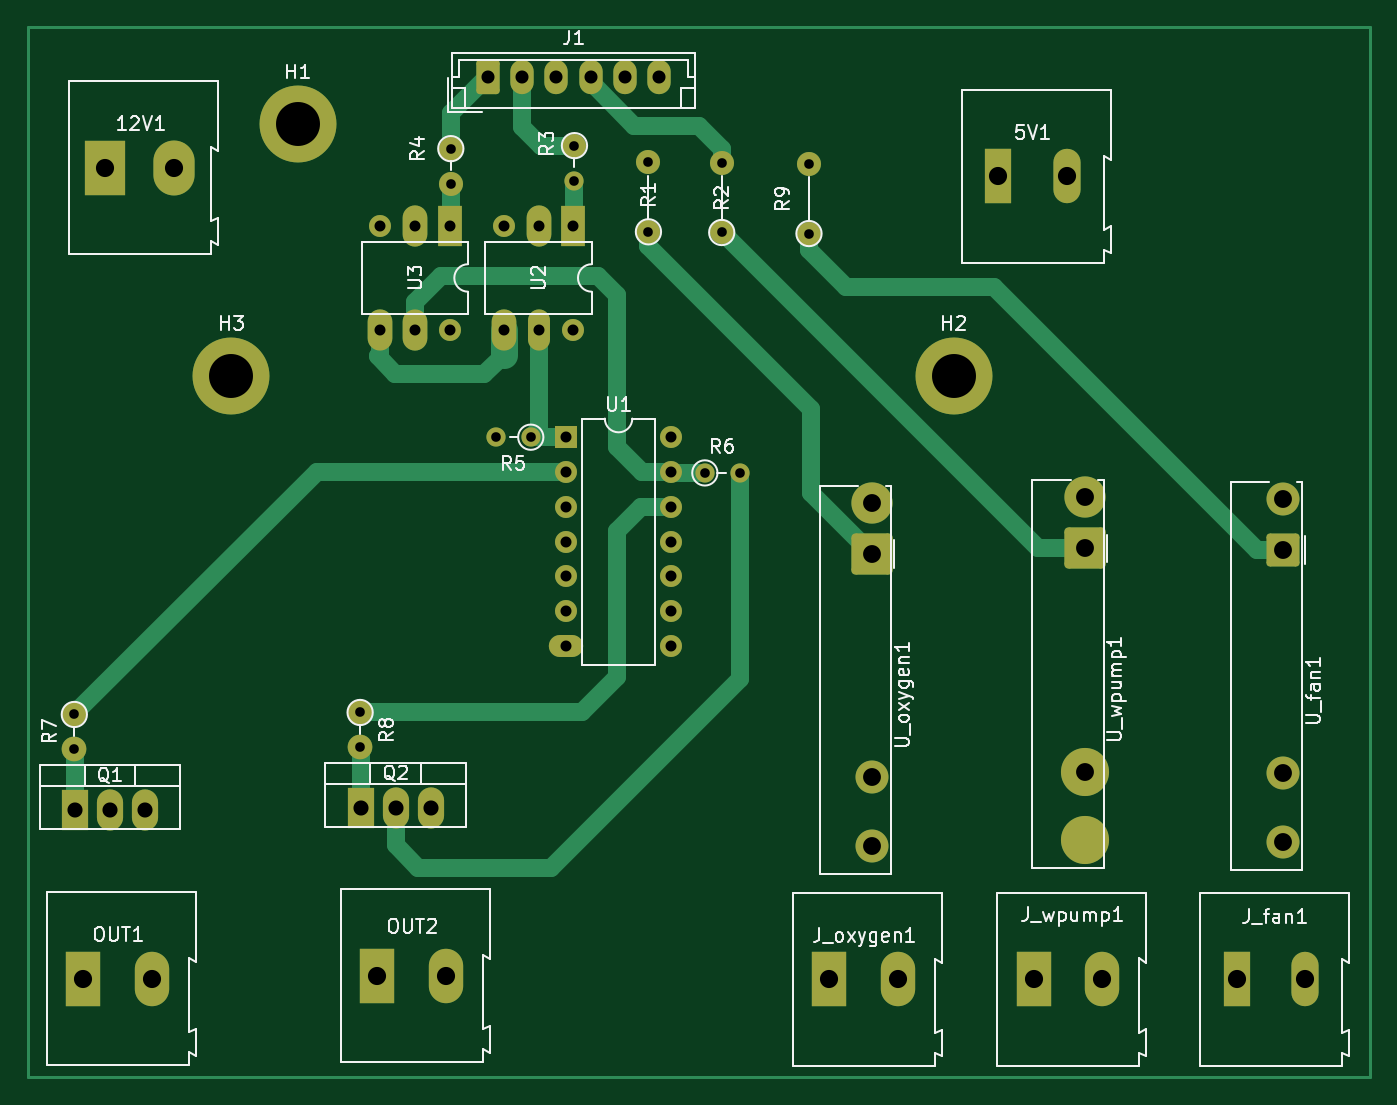
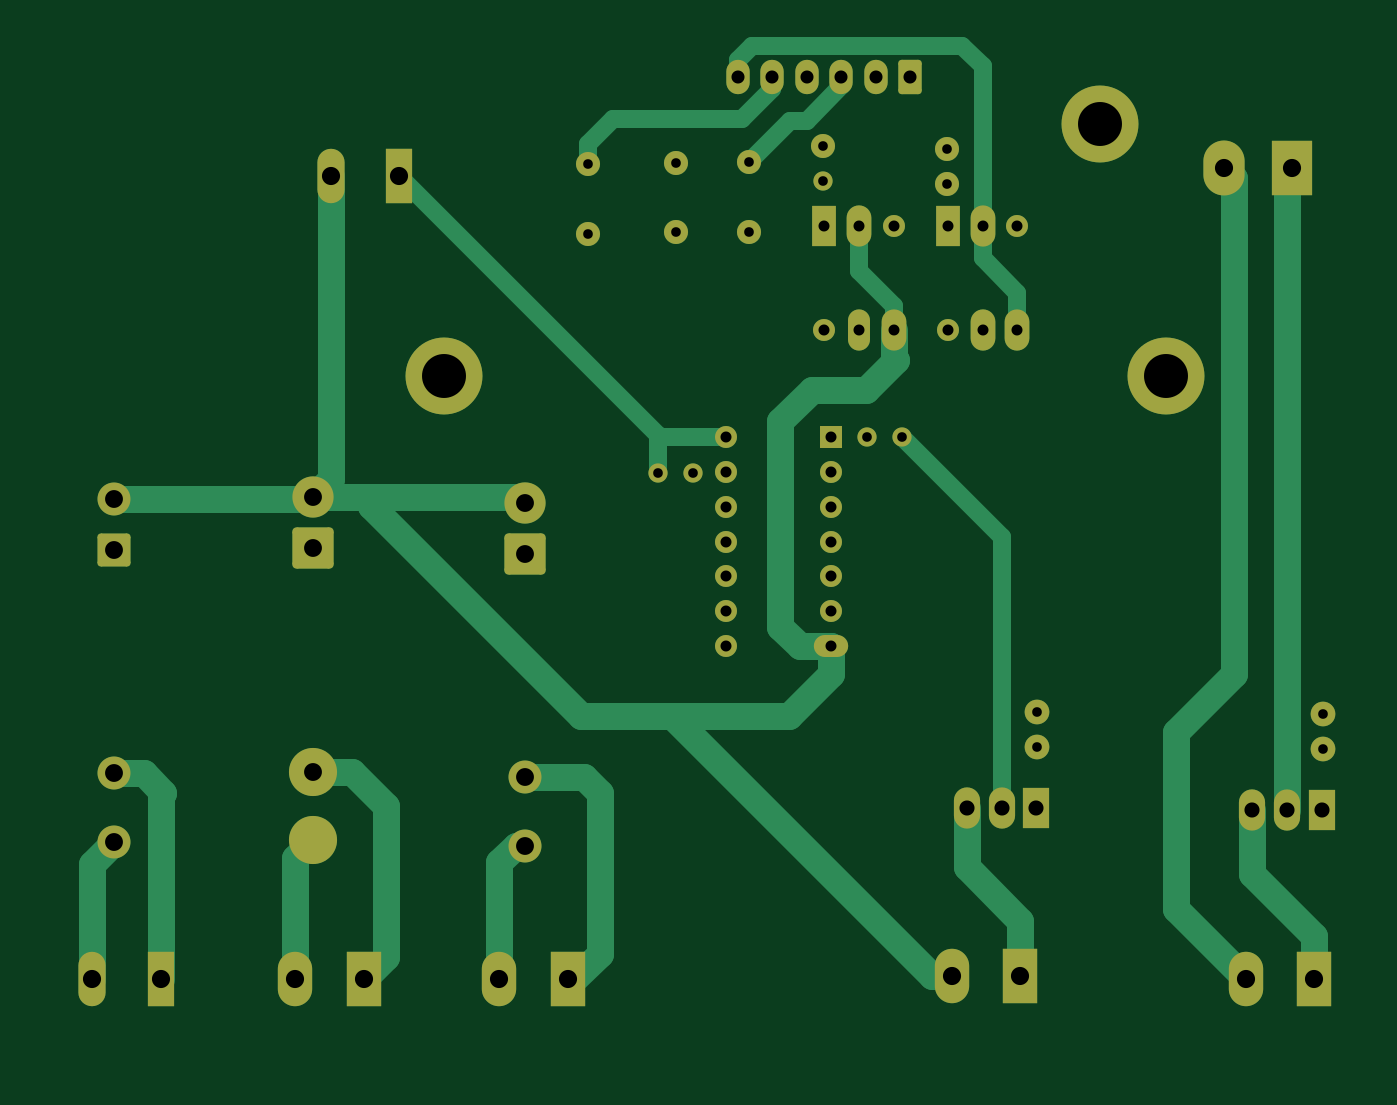
Circuit board: 11 layer files. Board 97.7 x 76.5 mm.
- bottom_copper: power_control-B_Cu.gbr (13569 bytes)
- bottom_mask: power_control-B_Mask.gbr (4951 bytes)
- paste: power_control-B_Paste.gbr (472 bytes)
- bottom_silk: power_control-B_Silkscreen.gbr (473 bytes)
- outline: power_control-Edge_Cuts.gbr (445 bytes)
- top_copper: power_control-F_Cu.gbr (12538 bytes)
- top_mask: power_control-F_Mask.gbr (4951 bytes)
- paste: power_control-F_Paste.gbr (472 bytes)
- top_silk: power_control-F_Silkscreen.gbr (34700 bytes)
- drill: power_control-NPTH.drl (291 bytes)
- drill: power_control-PTH.drl (2049 bytes)

=== bottom_copper: power_control-B_Cu.gbr (13569 bytes, source omitted) ===
=== bottom_mask: power_control-B_Mask.gbr ===
%TF.GenerationSoftware,KiCad,Pcbnew,6.0.11+dfsg-1*%
%TF.CreationDate,2023-03-13T21:47:28-05:00*%
%TF.ProjectId,power_control,706f7765-725f-4636-9f6e-74726f6c2e6b,rev?*%
%TF.SameCoordinates,Original*%
%TF.FileFunction,Soldermask,Bot*%
%TF.FilePolarity,Negative*%
%FSLAX46Y46*%
G04 Gerber Fmt 4.6, Leading zero omitted, Abs format (unit mm)*
G04 Created by KiCad (PCBNEW 6.0.11+dfsg-1) date 2023-03-13 21:47:28*
%MOMM*%
%LPD*%
G01*
G04 APERTURE LIST*
G04 Aperture macros list*
%AMRoundRect*
0 Rectangle with rounded corners*
0 $1 Rounding radius*
0 $2 $3 $4 $5 $6 $7 $8 $9 X,Y pos of 4 corners*
0 Add a 4 corners polygon primitive as box body*
4,1,4,$2,$3,$4,$5,$6,$7,$8,$9,$2,$3,0*
0 Add four circle primitives for the rounded corners*
1,1,$1+$1,$2,$3*
1,1,$1+$1,$4,$5*
1,1,$1+$1,$6,$7*
1,1,$1+$1,$8,$9*
0 Add four rect primitives between the rounded corners*
20,1,$1+$1,$2,$3,$4,$5,0*
20,1,$1+$1,$4,$5,$6,$7,0*
20,1,$1+$1,$6,$7,$8,$9,0*
20,1,$1+$1,$8,$9,$2,$3,0*%
G04 Aperture macros list end*
%ADD10C,2.400000*%
%ADD11RoundRect,0.249600X-0.950400X0.950400X-0.950400X-0.950400X0.950400X-0.950400X0.950400X0.950400X0*%
%ADD12C,1.750000*%
%ADD13O,1.750000X1.750000*%
%ADD14R,1.980000X3.960000*%
%ADD15O,1.980000X3.960000*%
%ADD16RoundRect,0.250000X-0.600000X-1.000000X0.600000X-1.000000X0.600000X1.000000X-0.600000X1.000000X0*%
%ADD17O,1.700000X2.500000*%
%ADD18R,1.905000X3.000000*%
%ADD19O,1.905000X3.000000*%
%ADD20O,1.600000X1.600000*%
%ADD21O,1.600000X3.000000*%
%ADD22O,1.800000X3.000000*%
%ADD23R,1.800000X3.000000*%
%ADD24R,2.500000X3.960000*%
%ADD25O,2.500000X3.960000*%
%ADD26C,5.600000*%
%ADD27O,1.400000X1.400000*%
%ADD28C,3.500000*%
%ADD29RoundRect,0.312000X-1.188000X1.188000X-1.188000X-1.188000X1.188000X-1.188000X1.188000X1.188000X0*%
%ADD30C,3.000000*%
%ADD31R,1.600000X1.600000*%
%ADD32O,2.500000X1.600000*%
%ADD33C,1.400000*%
%ADD34C,1.800000*%
%ADD35O,1.800000X1.800000*%
%ADD36R,3.000000X3.960000*%
%ADD37O,3.000000X4.000000*%
G04 APERTURE END LIST*
D10*
%TO.C,U_fan1*%
X197583000Y-93466000D03*
X197583000Y-98466000D03*
D11*
X197583000Y-77216000D03*
D10*
X197583000Y-73466000D03*
%TD*%
D12*
%TO.C,R9*%
X163068000Y-54179000D03*
D13*
X163068000Y-49099000D03*
%TD*%
D14*
%TO.C,J_fan1*%
X194183000Y-108458000D03*
D15*
X199183000Y-108458000D03*
%TD*%
D16*
%TO.C,J1*%
X139673000Y-42753000D03*
D17*
X142173000Y-42753000D03*
X144673000Y-42753000D03*
X147173000Y-42753000D03*
X149673000Y-42753000D03*
X152173000Y-42753000D03*
%TD*%
D18*
%TO.C,Q1*%
X109660000Y-96145000D03*
D19*
X112200000Y-96145000D03*
X114740000Y-96145000D03*
%TD*%
D20*
%TO.C,U2*%
X145925000Y-61220000D03*
D21*
X143385000Y-61220000D03*
D22*
X140845000Y-61220000D03*
D20*
X140845000Y-53600000D03*
D22*
X143385000Y-53600000D03*
D23*
X145925000Y-53600000D03*
%TD*%
D24*
%TO.C,J_wpump1*%
X179411500Y-108439000D03*
D25*
X184411500Y-108439000D03*
%TD*%
D12*
%TO.C,R2*%
X156718000Y-54102000D03*
D13*
X156718000Y-49022000D03*
%TD*%
D26*
%TO.C,H2*%
X173609000Y-64516000D03*
%TD*%
D20*
%TO.C,U3*%
X136925000Y-61220000D03*
D22*
X134385000Y-61220000D03*
X131845000Y-61220000D03*
D20*
X131845000Y-53600000D03*
D22*
X134385000Y-53600000D03*
D23*
X136925000Y-53600000D03*
%TD*%
D12*
%TO.C,R3*%
X146000000Y-47780000D03*
D27*
X146000000Y-50320000D03*
%TD*%
D28*
%TO.C,U_wpump1*%
X183134000Y-93339000D03*
X183134000Y-98339000D03*
D29*
X183134000Y-77089000D03*
D30*
X183134000Y-73339000D03*
%TD*%
D31*
%TO.C,U1*%
X145400000Y-68975000D03*
D20*
X145400000Y-71515000D03*
X145400000Y-74055000D03*
X145400000Y-76595000D03*
X145400000Y-79135000D03*
X145400000Y-81675000D03*
D32*
X145400000Y-84215000D03*
D20*
X153020000Y-84215000D03*
X153020000Y-81675000D03*
X153020000Y-79135000D03*
X153020000Y-76595000D03*
X153020000Y-74055000D03*
X153020000Y-71515000D03*
X153020000Y-68975000D03*
%TD*%
D24*
%TO.C,OUT2*%
X131635000Y-108200000D03*
D25*
X136635000Y-108200000D03*
%TD*%
D33*
%TO.C,R6*%
X155490000Y-71600000D03*
D27*
X158030000Y-71600000D03*
%TD*%
D18*
%TO.C,Q2*%
X130460000Y-96000000D03*
D19*
X133000000Y-96000000D03*
X135540000Y-96000000D03*
%TD*%
D12*
%TO.C,R1*%
X151384000Y-54052000D03*
D13*
X151384000Y-48972000D03*
%TD*%
D26*
%TO.C,H1*%
X125857000Y-46228000D03*
%TD*%
D34*
%TO.C,R7*%
X109600000Y-89180000D03*
D35*
X109600000Y-91720000D03*
%TD*%
D26*
%TO.C,H3*%
X121031000Y-64516000D03*
%TD*%
D14*
%TO.C,5V1*%
X176835000Y-50000000D03*
D15*
X181835000Y-50000000D03*
%TD*%
D33*
%TO.C,R5*%
X142820000Y-69000000D03*
D27*
X140280000Y-69000000D03*
%TD*%
D36*
%TO.C,12V1*%
X111835000Y-49400000D03*
D37*
X116835000Y-49400000D03*
%TD*%
D24*
%TO.C,J_oxygen1*%
X164545000Y-108458000D03*
D25*
X169545000Y-108458000D03*
%TD*%
D34*
%TO.C,R8*%
X130400000Y-89035000D03*
D35*
X130400000Y-91575000D03*
%TD*%
D24*
%TO.C,OUT1*%
X110235000Y-108400000D03*
D25*
X115235000Y-108400000D03*
%TD*%
D10*
%TO.C,U_oxygen1*%
X167667500Y-93758000D03*
X167667500Y-98758000D03*
D29*
X167667500Y-77508000D03*
D30*
X167667500Y-73758000D03*
%TD*%
D12*
%TO.C,R4*%
X137000000Y-48000000D03*
D13*
X137000000Y-50540000D03*
%TD*%
M02*

=== paste: power_control-B_Paste.gbr ===
%TF.GenerationSoftware,KiCad,Pcbnew,6.0.11+dfsg-1*%
%TF.CreationDate,2023-03-13T21:47:27-05:00*%
%TF.ProjectId,power_control,706f7765-725f-4636-9f6e-74726f6c2e6b,rev?*%
%TF.SameCoordinates,Original*%
%TF.FileFunction,Paste,Bot*%
%TF.FilePolarity,Positive*%
%FSLAX46Y46*%
G04 Gerber Fmt 4.6, Leading zero omitted, Abs format (unit mm)*
G04 Created by KiCad (PCBNEW 6.0.11+dfsg-1) date 2023-03-13 21:47:27*
%MOMM*%
%LPD*%
G01*
G04 APERTURE LIST*
G04 APERTURE END LIST*
M02*

=== bottom_silk: power_control-B_Silkscreen.gbr ===
%TF.GenerationSoftware,KiCad,Pcbnew,6.0.11+dfsg-1*%
%TF.CreationDate,2023-03-13T21:47:28-05:00*%
%TF.ProjectId,power_control,706f7765-725f-4636-9f6e-74726f6c2e6b,rev?*%
%TF.SameCoordinates,Original*%
%TF.FileFunction,Legend,Bot*%
%TF.FilePolarity,Positive*%
%FSLAX46Y46*%
G04 Gerber Fmt 4.6, Leading zero omitted, Abs format (unit mm)*
G04 Created by KiCad (PCBNEW 6.0.11+dfsg-1) date 2023-03-13 21:47:28*
%MOMM*%
%LPD*%
G01*
G04 APERTURE LIST*
G04 APERTURE END LIST*
M02*

=== outline: power_control-Edge_Cuts.gbr ===
%TF.GenerationSoftware,KiCad,Pcbnew,6.0.11+dfsg-1*%
%TF.CreationDate,2023-03-13T21:47:28-05:00*%
%TF.ProjectId,power_control,706f7765-725f-4636-9f6e-74726f6c2e6b,rev?*%
%TF.SameCoordinates,Original*%
%TF.FileFunction,Profile,NP*%
%FSLAX46Y46*%
G04 Gerber Fmt 4.6, Leading zero omitted, Abs format (unit mm)*
G04 Created by KiCad (PCBNEW 6.0.11+dfsg-1) date 2023-03-13 21:47:28*
%MOMM*%
%LPD*%
G01*
G04 APERTURE LIST*
G04 APERTURE END LIST*
M02*

=== top_copper: power_control-F_Cu.gbr (12538 bytes, source omitted) ===
=== top_mask: power_control-F_Mask.gbr ===
%TF.GenerationSoftware,KiCad,Pcbnew,6.0.11+dfsg-1*%
%TF.CreationDate,2023-03-13T21:47:28-05:00*%
%TF.ProjectId,power_control,706f7765-725f-4636-9f6e-74726f6c2e6b,rev?*%
%TF.SameCoordinates,Original*%
%TF.FileFunction,Soldermask,Top*%
%TF.FilePolarity,Negative*%
%FSLAX46Y46*%
G04 Gerber Fmt 4.6, Leading zero omitted, Abs format (unit mm)*
G04 Created by KiCad (PCBNEW 6.0.11+dfsg-1) date 2023-03-13 21:47:28*
%MOMM*%
%LPD*%
G01*
G04 APERTURE LIST*
G04 Aperture macros list*
%AMRoundRect*
0 Rectangle with rounded corners*
0 $1 Rounding radius*
0 $2 $3 $4 $5 $6 $7 $8 $9 X,Y pos of 4 corners*
0 Add a 4 corners polygon primitive as box body*
4,1,4,$2,$3,$4,$5,$6,$7,$8,$9,$2,$3,0*
0 Add four circle primitives for the rounded corners*
1,1,$1+$1,$2,$3*
1,1,$1+$1,$4,$5*
1,1,$1+$1,$6,$7*
1,1,$1+$1,$8,$9*
0 Add four rect primitives between the rounded corners*
20,1,$1+$1,$2,$3,$4,$5,0*
20,1,$1+$1,$4,$5,$6,$7,0*
20,1,$1+$1,$6,$7,$8,$9,0*
20,1,$1+$1,$8,$9,$2,$3,0*%
G04 Aperture macros list end*
%ADD10C,2.400000*%
%ADD11RoundRect,0.249600X-0.950400X0.950400X-0.950400X-0.950400X0.950400X-0.950400X0.950400X0.950400X0*%
%ADD12C,1.750000*%
%ADD13O,1.750000X1.750000*%
%ADD14R,1.980000X3.960000*%
%ADD15O,1.980000X3.960000*%
%ADD16RoundRect,0.250000X-0.600000X-1.000000X0.600000X-1.000000X0.600000X1.000000X-0.600000X1.000000X0*%
%ADD17O,1.700000X2.500000*%
%ADD18R,1.905000X3.000000*%
%ADD19O,1.905000X3.000000*%
%ADD20O,1.600000X1.600000*%
%ADD21O,1.600000X3.000000*%
%ADD22O,1.800000X3.000000*%
%ADD23R,1.800000X3.000000*%
%ADD24R,2.500000X3.960000*%
%ADD25O,2.500000X3.960000*%
%ADD26C,5.600000*%
%ADD27O,1.400000X1.400000*%
%ADD28C,3.500000*%
%ADD29RoundRect,0.312000X-1.188000X1.188000X-1.188000X-1.188000X1.188000X-1.188000X1.188000X1.188000X0*%
%ADD30C,3.000000*%
%ADD31R,1.600000X1.600000*%
%ADD32O,2.500000X1.600000*%
%ADD33C,1.400000*%
%ADD34C,1.800000*%
%ADD35O,1.800000X1.800000*%
%ADD36R,3.000000X3.960000*%
%ADD37O,3.000000X4.000000*%
G04 APERTURE END LIST*
D10*
%TO.C,U_fan1*%
X197583000Y-93466000D03*
X197583000Y-98466000D03*
D11*
X197583000Y-77216000D03*
D10*
X197583000Y-73466000D03*
%TD*%
D12*
%TO.C,R9*%
X163068000Y-54179000D03*
D13*
X163068000Y-49099000D03*
%TD*%
D14*
%TO.C,J_fan1*%
X194183000Y-108458000D03*
D15*
X199183000Y-108458000D03*
%TD*%
D16*
%TO.C,J1*%
X139673000Y-42753000D03*
D17*
X142173000Y-42753000D03*
X144673000Y-42753000D03*
X147173000Y-42753000D03*
X149673000Y-42753000D03*
X152173000Y-42753000D03*
%TD*%
D18*
%TO.C,Q1*%
X109660000Y-96145000D03*
D19*
X112200000Y-96145000D03*
X114740000Y-96145000D03*
%TD*%
D20*
%TO.C,U2*%
X145925000Y-61220000D03*
D21*
X143385000Y-61220000D03*
D22*
X140845000Y-61220000D03*
D20*
X140845000Y-53600000D03*
D22*
X143385000Y-53600000D03*
D23*
X145925000Y-53600000D03*
%TD*%
D24*
%TO.C,J_wpump1*%
X179411500Y-108439000D03*
D25*
X184411500Y-108439000D03*
%TD*%
D12*
%TO.C,R2*%
X156718000Y-54102000D03*
D13*
X156718000Y-49022000D03*
%TD*%
D26*
%TO.C,H2*%
X173609000Y-64516000D03*
%TD*%
D20*
%TO.C,U3*%
X136925000Y-61220000D03*
D22*
X134385000Y-61220000D03*
X131845000Y-61220000D03*
D20*
X131845000Y-53600000D03*
D22*
X134385000Y-53600000D03*
D23*
X136925000Y-53600000D03*
%TD*%
D12*
%TO.C,R3*%
X146000000Y-47780000D03*
D27*
X146000000Y-50320000D03*
%TD*%
D28*
%TO.C,U_wpump1*%
X183134000Y-93339000D03*
X183134000Y-98339000D03*
D29*
X183134000Y-77089000D03*
D30*
X183134000Y-73339000D03*
%TD*%
D31*
%TO.C,U1*%
X145400000Y-68975000D03*
D20*
X145400000Y-71515000D03*
X145400000Y-74055000D03*
X145400000Y-76595000D03*
X145400000Y-79135000D03*
X145400000Y-81675000D03*
D32*
X145400000Y-84215000D03*
D20*
X153020000Y-84215000D03*
X153020000Y-81675000D03*
X153020000Y-79135000D03*
X153020000Y-76595000D03*
X153020000Y-74055000D03*
X153020000Y-71515000D03*
X153020000Y-68975000D03*
%TD*%
D24*
%TO.C,OUT2*%
X131635000Y-108200000D03*
D25*
X136635000Y-108200000D03*
%TD*%
D33*
%TO.C,R6*%
X155490000Y-71600000D03*
D27*
X158030000Y-71600000D03*
%TD*%
D18*
%TO.C,Q2*%
X130460000Y-96000000D03*
D19*
X133000000Y-96000000D03*
X135540000Y-96000000D03*
%TD*%
D12*
%TO.C,R1*%
X151384000Y-54052000D03*
D13*
X151384000Y-48972000D03*
%TD*%
D26*
%TO.C,H1*%
X125857000Y-46228000D03*
%TD*%
D34*
%TO.C,R7*%
X109600000Y-89180000D03*
D35*
X109600000Y-91720000D03*
%TD*%
D26*
%TO.C,H3*%
X121031000Y-64516000D03*
%TD*%
D14*
%TO.C,5V1*%
X176835000Y-50000000D03*
D15*
X181835000Y-50000000D03*
%TD*%
D33*
%TO.C,R5*%
X142820000Y-69000000D03*
D27*
X140280000Y-69000000D03*
%TD*%
D36*
%TO.C,12V1*%
X111835000Y-49400000D03*
D37*
X116835000Y-49400000D03*
%TD*%
D24*
%TO.C,J_oxygen1*%
X164545000Y-108458000D03*
D25*
X169545000Y-108458000D03*
%TD*%
D34*
%TO.C,R8*%
X130400000Y-89035000D03*
D35*
X130400000Y-91575000D03*
%TD*%
D24*
%TO.C,OUT1*%
X110235000Y-108400000D03*
D25*
X115235000Y-108400000D03*
%TD*%
D10*
%TO.C,U_oxygen1*%
X167667500Y-93758000D03*
X167667500Y-98758000D03*
D29*
X167667500Y-77508000D03*
D30*
X167667500Y-73758000D03*
%TD*%
D12*
%TO.C,R4*%
X137000000Y-48000000D03*
D13*
X137000000Y-50540000D03*
%TD*%
M02*

=== paste: power_control-F_Paste.gbr ===
%TF.GenerationSoftware,KiCad,Pcbnew,6.0.11+dfsg-1*%
%TF.CreationDate,2023-03-13T21:47:27-05:00*%
%TF.ProjectId,power_control,706f7765-725f-4636-9f6e-74726f6c2e6b,rev?*%
%TF.SameCoordinates,Original*%
%TF.FileFunction,Paste,Top*%
%TF.FilePolarity,Positive*%
%FSLAX46Y46*%
G04 Gerber Fmt 4.6, Leading zero omitted, Abs format (unit mm)*
G04 Created by KiCad (PCBNEW 6.0.11+dfsg-1) date 2023-03-13 21:47:27*
%MOMM*%
%LPD*%
G01*
G04 APERTURE LIST*
G04 APERTURE END LIST*
M02*

=== top_silk: power_control-F_Silkscreen.gbr (34700 bytes, source omitted) ===
=== drill: power_control-NPTH.drl ===
M48
; DRILL file {KiCad 6.0.11+dfsg-1} date Mon 13 Mar 2023 09:47:31 PM -05
; FORMAT={-:-/ absolute / inch / decimal}
; #@! TF.CreationDate,2023-03-13T21:47:31-05:00
; #@! TF.GenerationSoftware,Kicad,Pcbnew,6.0.11+dfsg-1
; #@! TF.FileFunction,NonPlated,1,2,NPTH
FMAT,2
INCH
%
G90
G05
T0
M30

=== drill: power_control-PTH.drl ===
M48
; DRILL file {KiCad 6.0.11+dfsg-1} date Mon 13 Mar 2023 09:47:31 PM -05
; FORMAT={-:-/ absolute / inch / decimal}
; #@! TF.CreationDate,2023-03-13T21:47:31-05:00
; #@! TF.GenerationSoftware,Kicad,Pcbnew,6.0.11+dfsg-1
; #@! TF.FileFunction,Plated,1,2,PTH
FMAT,2
INCH
; #@! TA.AperFunction,Plated,PTH,ComponentDrill
T1C0.0276
; #@! TA.AperFunction,Plated,PTH,ComponentDrill
T2C0.0315
; #@! TA.AperFunction,Plated,PTH,ComponentDrill
T3C0.0374
; #@! TA.AperFunction,Plated,PTH,ComponentDrill
T4C0.0433
; #@! TA.AperFunction,Plated,PTH,ComponentDrill
T5C0.0512
; #@! TA.AperFunction,Plated,PTH,ComponentDrill
T6C0.0520
; #@! TA.AperFunction,Plated,PTH,ComponentDrill
T7C0.1260
%
G90
G05
T1
X4.315Y-3.511
X4.315Y-3.611
X5.1339Y-3.5053
X5.1339Y-3.6053
X5.3937Y-1.8898
X5.3937Y-1.9898
X5.5228Y-2.7165
X5.6228Y-2.7165
X5.748Y-1.8811
X5.748Y-1.9811
X5.96Y-1.928
X5.96Y-2.128
X6.1217Y-2.8189
X6.17Y-1.93
X6.17Y-2.13
X6.2217Y-2.8189
X6.42Y-1.933
X6.42Y-2.133
T2
X5.1907Y-2.1102
X5.1907Y-2.4102
X5.2907Y-2.1102
X5.2907Y-2.4102
X5.3907Y-2.1102
X5.3907Y-2.4102
X5.5451Y-2.1102
X5.5451Y-2.4102
X5.6451Y-2.1102
X5.6451Y-2.4102
X5.7244Y-2.7156
X5.7244Y-2.8156
X5.7244Y-2.9156
X5.7244Y-3.0156
X5.7244Y-3.1156
X5.7244Y-3.2156
X5.7244Y-3.3156
X5.7451Y-2.1102
X5.7451Y-2.4102
X6.0244Y-2.7156
X6.0244Y-2.8156
X6.0244Y-2.9156
X6.0244Y-3.0156
X6.0244Y-3.1156
X6.0244Y-3.2156
X6.0244Y-3.3156
T3
X5.4989Y-1.6832
X5.5974Y-1.6832
X5.6958Y-1.6832
X5.7942Y-1.6832
X5.8926Y-1.6832
X5.9911Y-1.6832
T4
X4.3173Y-3.7852
X4.4173Y-3.7852
X4.5173Y-3.7852
X5.1362Y-3.7795
X5.2362Y-3.7795
X5.3362Y-3.7795
T5
X6.6011Y-2.9039
X6.6011Y-3.0515
X6.6011Y-3.6913
X6.6011Y-3.8881
X7.21Y-2.8874
X7.21Y-3.035
X7.21Y-3.6748
X7.7789Y-2.8924
X7.7789Y-3.04
X7.7789Y-3.6798
X7.7789Y-3.8766
T6
X4.34Y-4.2677
X4.403Y-1.9449
X4.5368Y-4.2677
X4.5998Y-1.9449
X5.1825Y-4.2598
X5.3793Y-4.2598
X6.4781Y-4.27
X6.675Y-4.27
X6.962Y-1.9685
X7.0634Y-4.2693
X7.1589Y-1.9685
X7.2603Y-4.2693
X7.645Y-4.27
X7.8419Y-4.27
T7
X4.765Y-2.54
X4.955Y-1.82
X6.835Y-2.54
T5
G00X7.21Y-3.8716
M15
G01X7.21Y-3.8716
M16
G05
T0
M30

